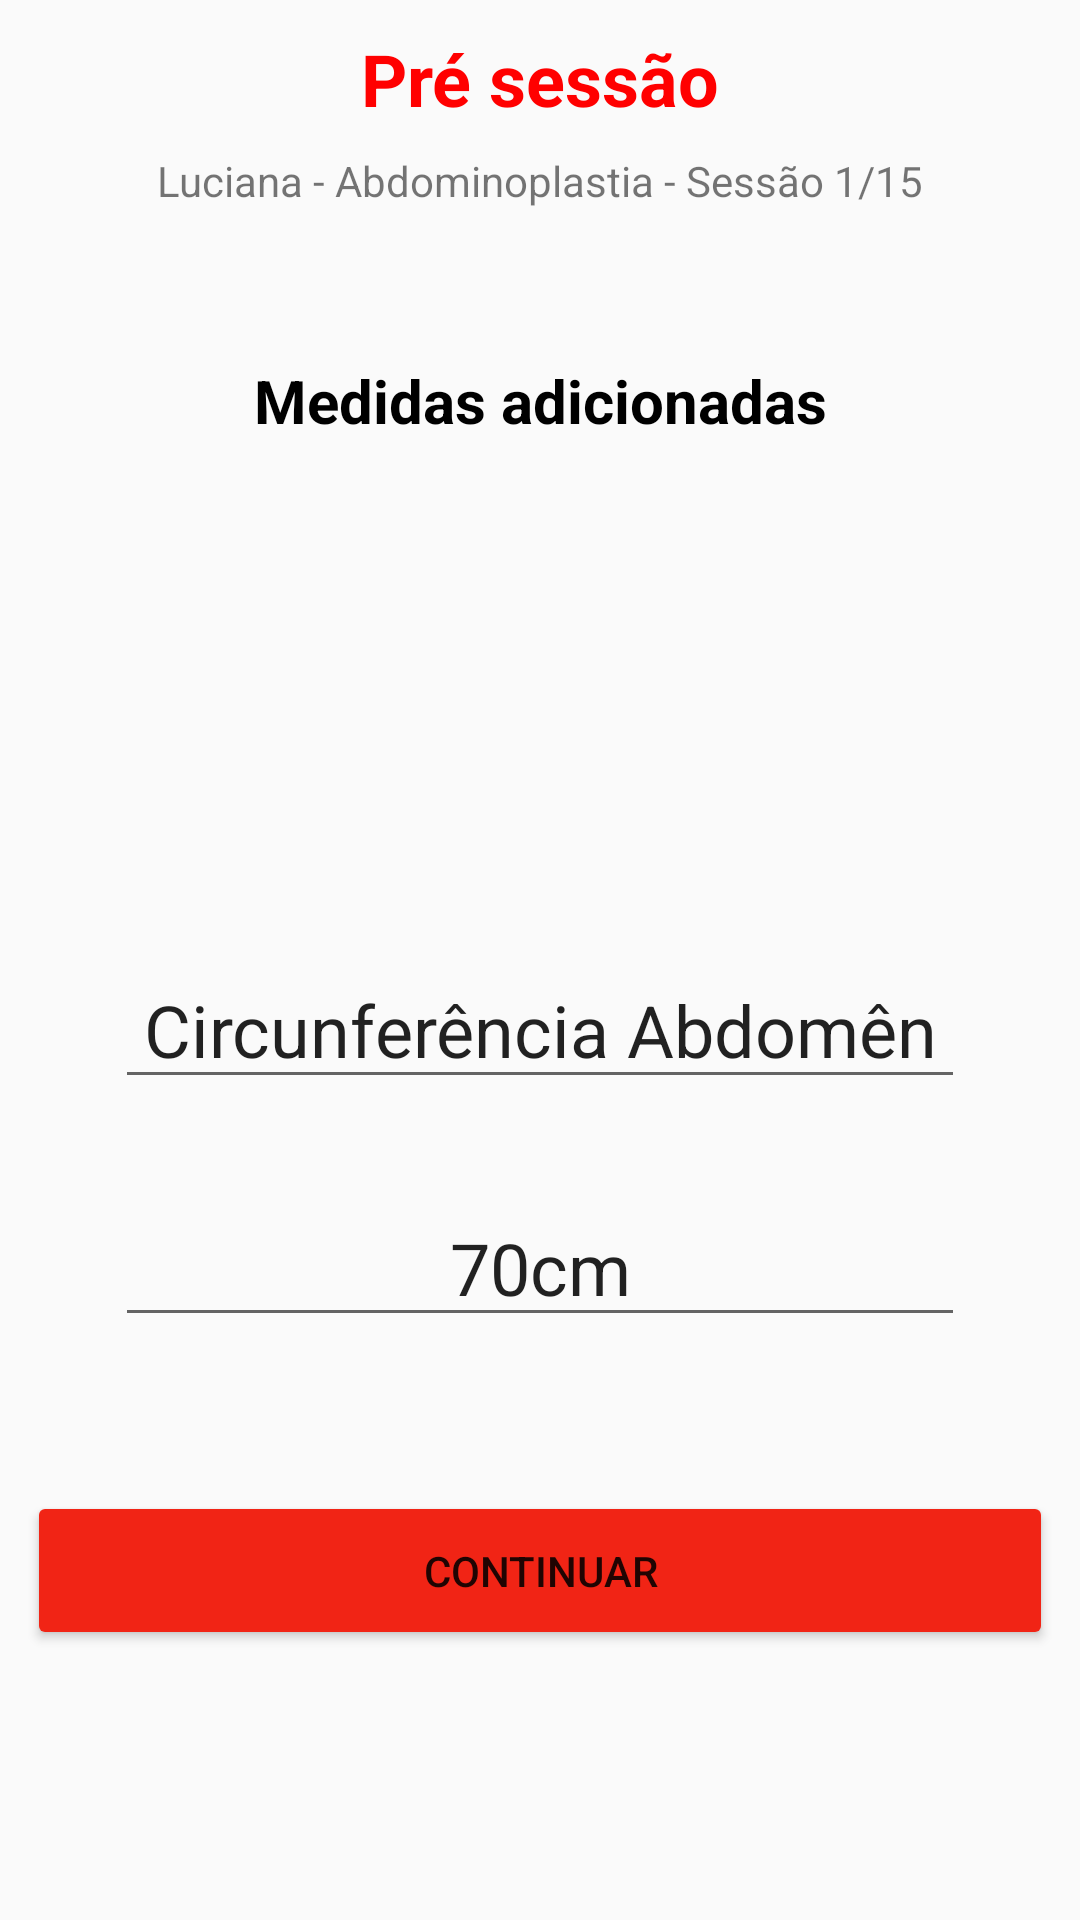

The Android layout XML behind this screen, and the referenced resources:
<!-- AndroidManifest.xml: application theme Theme.AppCompat.Light.NoActionBar -->
<!-- res/layout/activity_med11.xml -->
<?xml version="1.0" encoding="utf-8"?>
<androidx.constraintlayout.widget.ConstraintLayout xmlns:android="http://schemas.android.com/apk/res/android"
    xmlns:app="http://schemas.android.com/apk/res-auto"
    xmlns:tools="http://schemas.android.com/tools"
    android:layout_width="match_parent"
    android:layout_height="match_parent"
    tools:context=".Med1_1">

    <Button
        android:id="@+id/toFoto1_2"
        android:layout_width="342dp"
        android:layout_height="53dp"
        android:layout_marginBottom="90dp"
        android:backgroundTint="@color/colorPrimary"
        android:text="@string/continuar"
        app:layout_constraintBottom_toBottomOf="parent"
        app:layout_constraintEnd_toEndOf="parent"
        app:layout_constraintStart_toStartOf="parent" />

    <EditText
        android:id="@+id/editTextTextPersonName2_2"
        android:layout_width="wrap_content"
        android:layout_height="wrap_content"
        android:layout_marginTop="30dp"
        android:ems="10"
        android:hint="@string/medida_em_cm"
        android:inputType="numberDecimal"
        android:text="70cm"
        android:textAlignment="center"
        android:textSize="24sp"
        app:layout_constraintEnd_toEndOf="parent"
        app:layout_constraintStart_toStartOf="parent"
        app:layout_constraintTop_toBottomOf="@+id/editTextTextPersonName_2"
        tools:ignore="Autofill" />

    <TextView
        android:id="@+id/textView33_2"
        android:layout_width="wrap_content"
        android:layout_height="wrap_content"
        android:layout_marginTop="10dp"
        android:text="@string/pr_sess_o2"
        android:textColor="#FF0000"
        android:textSize="24sp"
        android:textStyle="bold"
        app:layout_constraintEnd_toEndOf="parent"
        app:layout_constraintStart_toStartOf="parent"
        app:layout_constraintTop_toTopOf="parent" />

    <TextView
        android:id="@+id/textView31_2"
        android:layout_width="wrap_content"
        android:layout_height="wrap_content"
        android:layout_marginTop="120dp"
        android:text="Medidas adicionadas"
        android:textAlignment="center"
        android:textColor="#000000"
        android:textSize="20sp"
        android:textStyle="bold"
        app:layout_constraintEnd_toEndOf="parent"
        app:layout_constraintStart_toStartOf="parent"
        app:layout_constraintTop_toTopOf="parent" />

    <TextView
        android:id="@+id/textView32_2"
        android:layout_width="wrap_content"
        android:layout_height="wrap_content"
        android:text="@string/luciana_abdominoplastia_sess_o_1_15"
        app:layout_constraintBottom_toTopOf="@+id/textView31_2"
        app:layout_constraintEnd_toEndOf="parent"
        app:layout_constraintStart_toStartOf="parent"
        app:layout_constraintTop_toTopOf="parent" />

    <EditText
        android:id="@+id/editTextTextPersonName_2"
        android:layout_width="wrap_content"
        android:layout_height="wrap_content"
        android:layout_marginTop="170dp"
        android:ems="10"
        android:hint="@string/local"
        android:inputType="textPersonName"
        android:text="Circunferência Abdomên"
        android:textAlignment="center"
        android:textSize="24sp"
        app:layout_constraintEnd_toEndOf="parent"
        app:layout_constraintStart_toStartOf="parent"
        app:layout_constraintTop_toBottomOf="@+id/textView31_2"
        tools:ignore="Autofill" />


</androidx.constraintlayout.widget.ConstraintLayout>
<!-- resources referenced by this layout -->
<resources>
  <color name="colorPrimary">#F12415</color>
  <string name="continuar">Continuar</string>
  <string name="local">Local</string>
  <string name="luciana_abdominoplastia_sess_o_1_15">Luciana - Abdominoplastia - Sessão 1/15</string>
  <string name="medida_em_cm">Medida(em cm)</string>
  <string name="pr_sess_o2">Pré sessão</string>
</resources>
